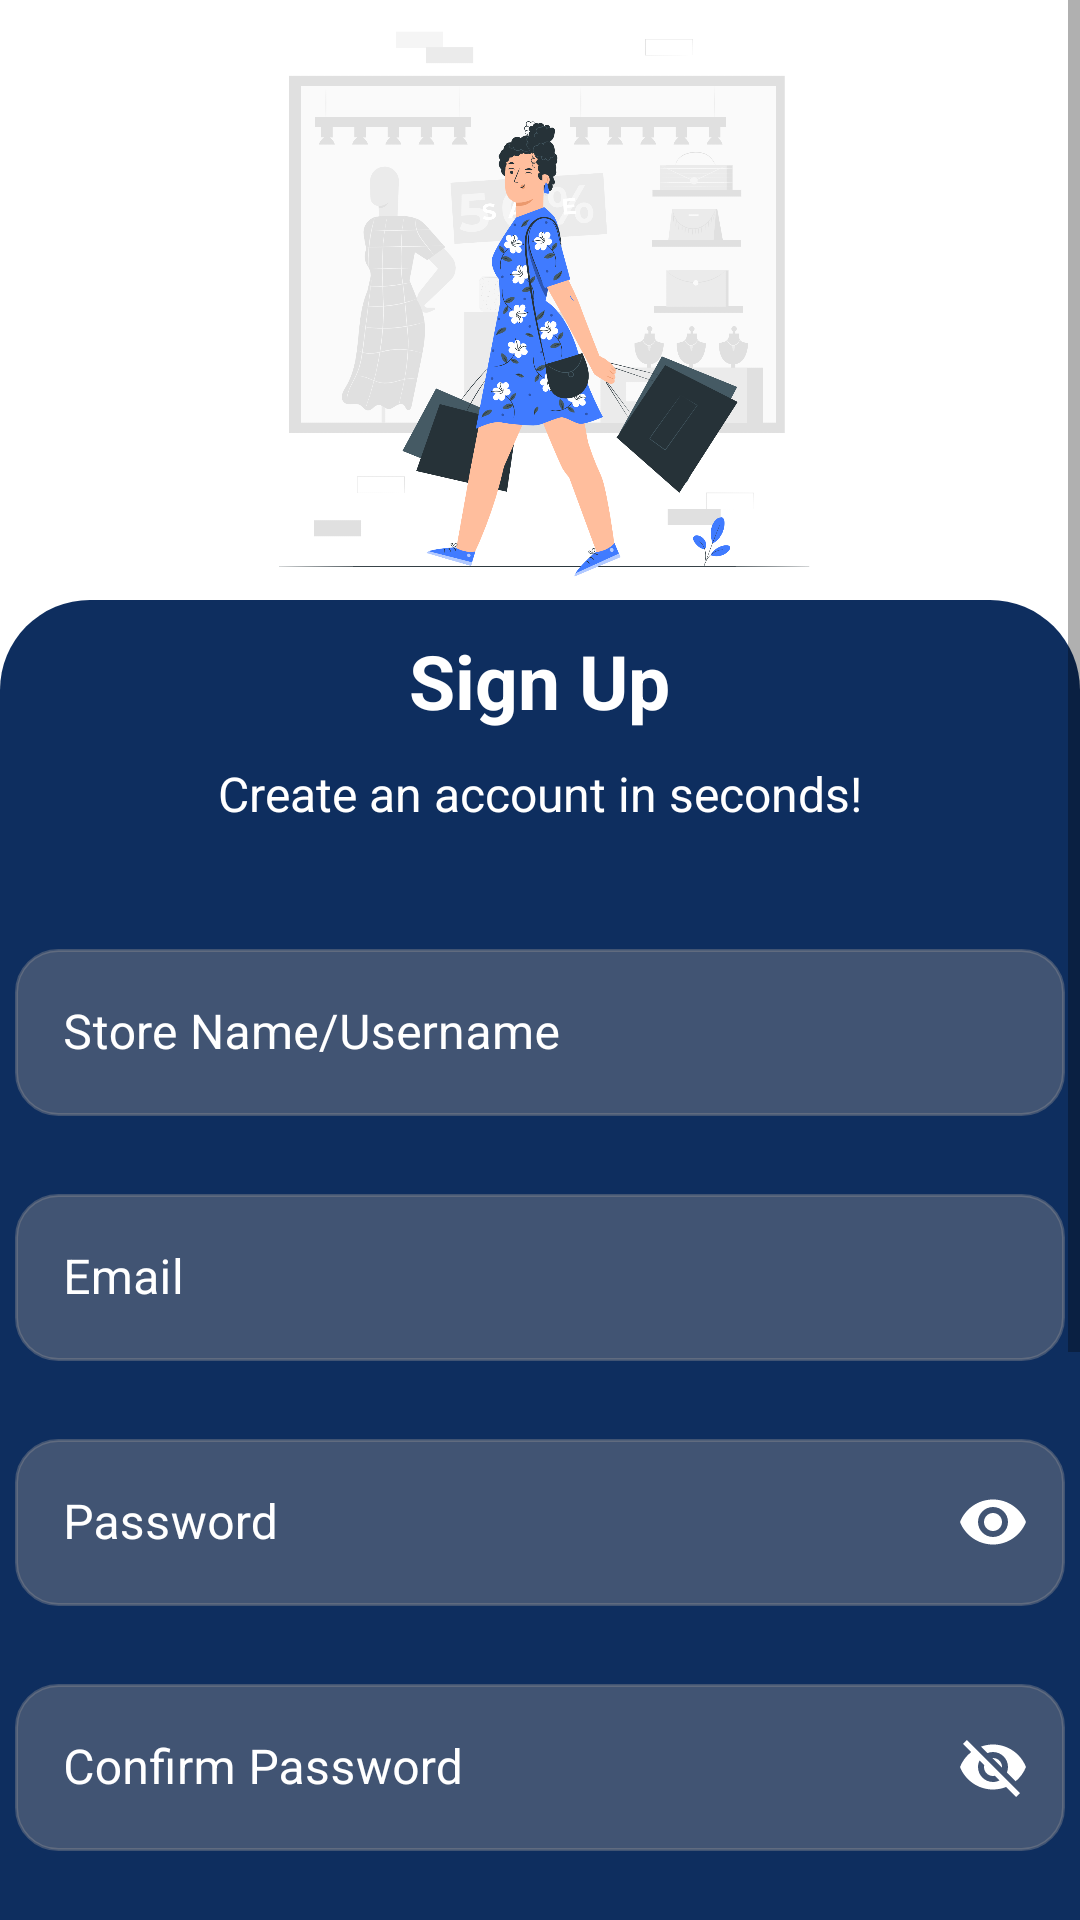

Reconstruct the res/layout file that produces this screen, plus the resources it refers to.
<!-- AndroidManifest.xml: application theme Theme.GeoSaveApp -->
<!-- res/layout/activity_signup_store.xml -->
<?xml version="1.0" encoding="utf-8"?>
<ScrollView xmlns:android="http://schemas.android.com/apk/res/android"
    xmlns:app="http://schemas.android.com/apk/res-auto"
    xmlns:tools="http://schemas.android.com/tools"
    android:layout_width="match_parent"
    android:layout_height="match_parent"
    tools:context=".SignUpScreen.SignupStore"
    android:background="@color/white">
<RelativeLayout
    android:layout_width="match_parent"
    android:layout_height="match_parent">
   <RelativeLayout
       android:layout_width="match_parent"
       android:layout_height="wrap_content"
       android:id="@+id/layout1">
       <ImageView
           android:id="@+id/backbtn"
           android:layout_width="wrap_content"
           android:layout_height="wrap_content"
           android:src="@drawable/baseline_arrow_back_ios_24"
           android:padding="25dp"/>

      <ImageView
          android:layout_width="200dp"
          android:layout_height="200dp"
          android:id="@+id/header"
          android:layout_centerHorizontal="true"
          android:src="@drawable/signupbg"
          android:scaleType="centerCrop">
      </ImageView>
   </RelativeLayout>

       <RelativeLayout
           android:layout_width="match_parent"
           android:layout_height="wrap_content"
           android:layout_alignParentBottom="true"
           android:layout_below="@+id/layout1"
           android:background="@drawable/cornerprofile">
      <TextView
          android:layout_width="wrap_content"
          android:layout_height="wrap_content"
          android:id="@+id/signUpTextshopper"
          android:text="Sign Up"
          android:textSize="25sp"
          android:textColor="@color/white"
          android:textStyle="bold"
          android:layout_centerHorizontal="true"
          android:layout_marginTop="10dp"
          android:layout_marginBottom="10dp">
      </TextView>
           <TextView
               android:id="@+id/textsentence"
               android:layout_width="wrap_content"
               android:layout_height="wrap_content"
               android:layout_below="@id/signUpTextshopper"
               android:text="Create an account in seconds!"
               android:textSize="16sp"
               android:textColor="@color/white"
               android:layout_centerHorizontal="true"
               android:layout_marginBottom="30dp">
           </TextView>

      <LinearLayout
          android:layout_width="match_parent"
          android:layout_height="370dp"
          android:id="@+id/fieldsLinearLayout"
          android:layout_below="@+id/textsentence"
          android:orientation="vertical"
          android:layout_marginBottom="30dp">


          <com.google.android.material.textfield.TextInputLayout
              android:id="@+id/Textlayout1"
              android:layout_width="350dp"
              android:layout_gravity="center"
              android:background="#688B8B92"
              android:layout_height="wrap_content"
              app:hintTextColor="@color/white"
              android:textColorHint="@color/white"
              style="@style/NoUnderlineTextInputLayout">

              <EditText
                  android:id="@+id/storeName"
                  android:layout_width="match_parent"
                  android:layout_height="wrap_content"
                  android:background="@drawable/textboxinput"
                  android:backgroundTint="#688B8B92"
                  android:ems="10"
                  android:hint="Store Name/Username"
                  android:inputType="text"
                  android:paddingLeft="20dp"
                  android:textColor="#FFFFFF"
                  android:textColorHint="@color/white"
                  android:layout_marginBottom="15dp"/>
          </com.google.android.material.textfield.TextInputLayout>

          <com.google.android.material.textfield.TextInputLayout
              android:id="@+id/Textlayout2"
              android:layout_width="350dp"
              android:layout_gravity="center"
              android:background="#688B8B92"
              android:layout_height="wrap_content"
              app:hintTextColor="@color/white"
              android:textColorHint="@color/white"
              style="@style/NoUnderlineTextInputLayout">

              <EditText
                  android:id="@+id/email"
                  android:layout_width="match_parent"
                  android:layout_height="wrap_content"
                  android:background="@drawable/textboxinput"
                  android:backgroundTint="#688B8B92"
                  android:ems="10"
                  android:hint="Email"
                  android:inputType="textEmailAddress"
                  android:paddingLeft="20dp"
                  android:textColor="#FFFFFF"
                  android:textColorHint="@color/white"
                  android:layout_marginBottom="15dp"/>
          </com.google.android.material.textfield.TextInputLayout>

          <com.google.android.material.textfield.TextInputLayout
              android:id="@+id/Textlayout3"
              android:layout_width="350dp"
              android:layout_gravity="center"
              android:background="#688B8B92"
              android:layout_height="wrap_content"
              app:hintTextColor="@color/white"
              app:passwordToggleEnabled="true"
              app:passwordToggleTint="@color/white"
              android:textColorHint="@color/white"
              style="@style/NoUnderlineTextInputLayout">

              <EditText
                  android:id="@+id/password"
                  android:layout_width="match_parent"
                  android:layout_height="wrap_content"
                  android:background="@drawable/textboxinput"
                  android:backgroundTint="#688B8B92"
                  android:ems="10"
                  android:hint="Password"
                  android:inputType="textPassword"
                  android:paddingLeft="20dp"
                  android:textColor="#FFFFFF"
                  android:textColorHint="@color/white"
                  android:layout_marginBottom="15dp"/>
          </com.google.android.material.textfield.TextInputLayout>

          <com.google.android.material.textfield.TextInputLayout
              android:id="@+id/Textlayout4"
              android:layout_width="350dp"
              android:layout_gravity="center"
              android:background="#688B8B92"
              android:layout_height="wrap_content"
              app:hintTextColor="@color/white"
              android:textColorHint="@color/white"
              app:passwordToggleEnabled="true"
              app:passwordToggleTint="@color/white"
              style="@style/NoUnderlineTextInputLayout">

              <EditText
                  android:id="@+id/confirmPassword"
                  android:layout_width="match_parent"
                  android:layout_height="wrap_content"
                  android:background="@drawable/textboxinput"
                  android:backgroundTint="#688B8B92"
                  android:ems="10"
                  android:hint="Confirm Password"
                  android:inputType="textEmailAddress"
                  android:paddingLeft="20dp"
                  android:textColor="#FFFFFF"
                  android:textColorHint="@color/white"
                  android:layout_marginBottom="15dp"/>
          </com.google.android.material.textfield.TextInputLayout>


<LinearLayout
    android:layout_width="wrap_content"
    android:layout_height="wrap_content"
    android:orientation="horizontal"
    android:layout_marginLeft="30dp"
    android:layout_marginTop="20dp">

    <CheckBox
        android:id="@+id/storecheckbox"
        android:layout_width="wrap_content"
        android:layout_height="wrap_content"
        android:text="Register as store"
        android:textColor="#FFFFFF" />

    <CheckBox
        android:id="@+id/shoppercheckbox"
        android:layout_width="wrap_content"
        android:layout_height="wrap_content"
        android:layout_marginLeft="50dp"
        android:text="Register as shopper"
        android:textColor="#FFFFFF" />
</LinearLayout>

      </LinearLayout>


           <CheckBox
               android:id="@+id/rememberme"
               android:layout_width="match_parent"
               android:layout_height="wrap_content"
               android:layout_below="@id/fieldsLinearLayout"
               android:layout_marginStart="30dp"
               android:layout_marginTop="-30dp"
               android:text="Remember me"
               android:textColor="#FFFFFF" />

           <CheckBox
               android:id="@+id/termsandcondition"
               android:layout_width="match_parent"
               android:layout_height="wrap_content"
               android:layout_below="@+id/rememberme"
               android:layout_marginStart="30dp"
               android:layout_marginTop="-10dp"
               android:text="I agree to GeoSave"
               android:textColor="#FFFFFF" />

      <TextView
          android:id="@+id/termstxt"
          android:layout_width="match_parent"
          android:layout_height="wrap_content"
          android:layout_below="@id/rememberme"
          android:layout_alignRight="@+id/termsandcondition"
          android:layout_marginStart="187dp"
          android:layout_marginTop="5dp"
          android:text="Terms and Conditions."
          android:textColor="@color/lightblue"
          android:textStyle="bold" />

      <androidx.appcompat.widget.AppCompatButton
          android:id="@+id/signupbtn"
          android:layout_width="200dp"
          android:layout_height="wrap_content"
          android:layout_below="@+id/termsandcondition"
          android:layout_centerHorizontal="true"
          android:layout_marginStart="20dp"
          android:layout_marginTop="20dp"
          android:layout_marginEnd="20dp"
          android:layout_marginBottom="20dp"
          android:background="@drawable/logoutbtn"
          android:text="Sign Up"
          android:textColor="@color/white" />

           <TextView
               android:id="@+id/questionlogin"
               android:layout_width="wrap_content"
               android:layout_height="wrap_content"
               android:layout_below="@+id/signupbtn"
               android:layout_marginLeft="100dp"
               android:paddingBottom="40dp"
               android:text="Have an account?"

               android:textColor="#FFFFFF" />
      <TextView
          android:id="@+id/logintxt"
          android:layout_width="wrap_content"
          android:layout_height="wrap_content"
          android:layout_below="@id/signupbtn"
          android:text=" Login Here"
          android:layout_marginLeft="210dp"
          android:textStyle="bold"
          android:textColor="@color/lightblue"
          android:paddingBottom="40dp"/>

       </RelativeLayout>

</RelativeLayout>
</ScrollView>
<!-- resources referenced by this layout -->
<resources>
  <color name="lightblue">#38B5FE</color>
  <color name="white">#FFFFFFFF</color>
  <!-- drawable cornerprofile (drawable) -->
  <?xml version="1.0" encoding="utf-8"?>
  <shape xmlns:android="http://schemas.android.com/apk/res/android">
      <corners android:topLeftRadius="30dp" android:topRightRadius="30dp">
      </corners>
      <solid android:color="@color/darkblue">
      </solid>
  </shape>
  <!-- drawable logoutbtn (drawable) -->
  <?xml version="1.0" encoding="utf-8"?>
  <shape xmlns:android="http://schemas.android.com/apk/res/android">
      <corners android:radius="30dp">
      </corners>
      <solid android:color="@color/black">
      </solid>
  </shape>
  <!-- drawable signupbg: png bitmap (drawable, 389320 bytes) -->
  <!-- drawable textboxinput (drawable) -->
  <?xml version="1.0" encoding="UTF-8"?>
  <shape
  	xmlns:android="http://schemas.android.com/apk/res/android">
  	<solid
  		android:color="#FFFFFFFF"
  	/>
  	<stroke
  		android:color="#FFE2E1E5"
  		android:width="1dp"
  	/>       
  	<corners
  		android:radius="14dp"
  	/>      
  </shape>
  <style name="NoUnderlineTextInputLayout" parent="Widget.MaterialComponents.TextInputLayout.OutlinedBox">
          <item name="boxBackgroundMode">none</item>
          <item name="boxStrokeColor">@android:color/transparent</item>
          <item name="boxBackgroundColor">@android:color/transparent</item>
          <item name="android:backgroundTint">@android:color/transparent</item>
      </style>
  <style name="Theme.GeoSaveApp" parent="Base.Theme.GeoSaveApp" />
  <color name="darkblue">#0E2E5F</color>
  <color name="black">#FF000000</color>
  <style name="Base.Theme.GeoSaveApp" parent="Theme.MaterialComponents.DayNight.NoActionBar">
          
          <item name="colorPrimary">@color/black</item>
      </style>
</resources>
